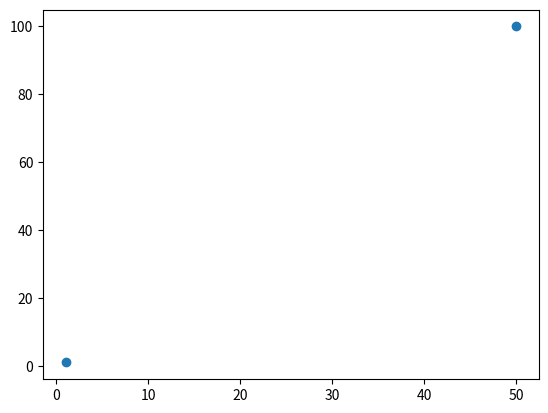

Here is the Python script that generated this plot:
from matplotlib import pyplot as plt
import numpy as np
import matplotlib.pyplot as plt

x_axis = np.array([1,50])
y_axis = np.array([1,100])
plt.plot(x_axis,y_axis,"o")
plt.show()
#will prints dots only at the point
